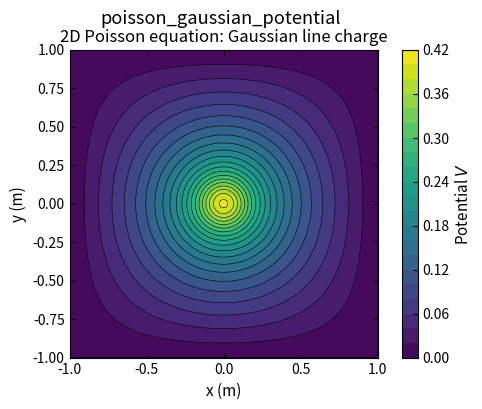
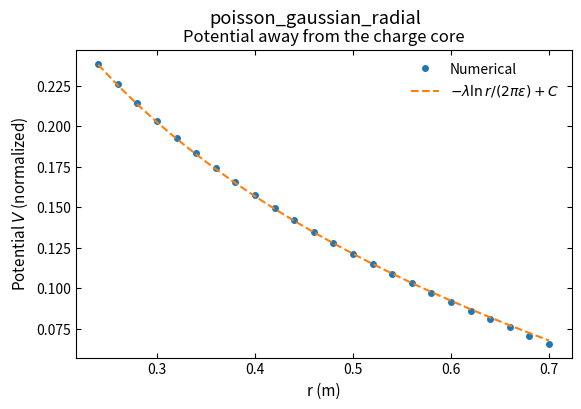

The matplotlib source for these figures, in order:
import numpy as np
import matplotlib.pyplot as plt

plt.rcParams.update({
    'savefig.dpi': 300, 'figure.figsize': (6.4, 4.0), 'font.size': 11,
    'axes.titlesize': 12, 'axes.labelsize': 11, 'xtick.labelsize': 10,
    'ytick.labelsize': 10, 'legend.fontsize': 10, 'xtick.direction': 'in',
    'ytick.direction': 'in', 'xtick.top': True, 'ytick.right': True,
    'axes.linewidth': 0.8, 'lines.linewidth': 1.5, 'axes.grid': False,
    'axes.unicode_minus': False,
})

L, N, sigma, lam, eps = 1.0, 100, 4 * (2.0 / 100), 1.0, 1.0
h = 2 * L / N
x = np.linspace(-L, L, N + 1)
X, Y = np.meshgrid(x, x, indexing='ij')
rho = lam / (2 * np.pi * sigma**2) * np.exp(-(X**2 + Y**2) / (2 * sigma**2))
V = np.zeros_like(rho)
for _ in range(20000):
    V_new = V.copy()
    V_new[1:-1, 1:-1] = 0.25 * (V[:-2, 1:-1] + V[2:, 1:-1] + V[1:-1, :-2] + V[1:-1, 2:]) + h**2 * rho[1:-1, 1:-1] / (4 * eps)
    diff = np.max(np.abs(V_new - V))
    V = V_new
    if diff < 1e-7:
        break

fig, ax = plt.subplots()
cs = ax.contourf(X, Y, V, levels=20, cmap='viridis')
ax.contour(X, Y, V, levels=20, colors='k', linewidths=0.4)
fig.colorbar(cs, ax=ax, label='Potential $V$')
ax.set_xlabel('x (m)'); ax.set_ylabel('y (m)'); ax.set_aspect('equal')
ax.set_title('2D Poisson equation: Gaussian line charge')
fig.suptitle('poisson_gaussian_potential')

r = x[N // 2 + 1:]
v_line = V[N // 2 + 1:, N // 2]
mask = (r >= 3 * sigma) & (r <= 0.7 * L)
r_fit = r[mask]
v_fit = v_line[mask]
reference = -lam / (2 * np.pi * eps) * np.log(r_fit)
reference += np.mean(v_fit - reference)
fig, ax = plt.subplots()
ax.plot(r_fit, v_fit, 'o', ms=4, label='Numerical')
ax.plot(r_fit, reference, '--', label='$-\\lambda\\ln r/(2\\pi\\varepsilon)+C$')
ax.set_xlabel('r (m)'); ax.set_ylabel('Potential $V$ (normalized)'); ax.legend(frameon=False)
ax.set_title('Potential away from the charge core')
fig.suptitle('poisson_gaussian_radial')

plt.show()
